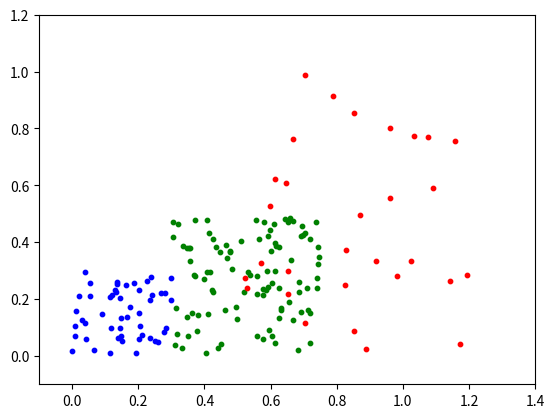

Source code (Python):
import matplotlib.pyplot as plt
import random

x_water = [random.uniform(0, 0.3) for i in range(50)]
y_water = [random.uniform(0, 0.3) for i in range(50)]
plt.scatter(x_water, y_water, c='b', s=10)

x_tea = [random.uniform(0.3, 0.75) for i in range(100)]
y_tea = [random.uniform(0, 0.5) for i in range(100)]
plt.scatter(x_tea, y_tea, c='g', s=10)

x_coffee = [random.uniform(0.5, 1.2) for i in range(30)]
y_coffee = [random.uniform(0, 1) for i in range(30)]
plt.scatter(x_coffee, y_coffee, c='r', s=10)

plt.xlim(-0.1, 1.4)
plt.ylim(-0.1, 1.2)
plt.show()
